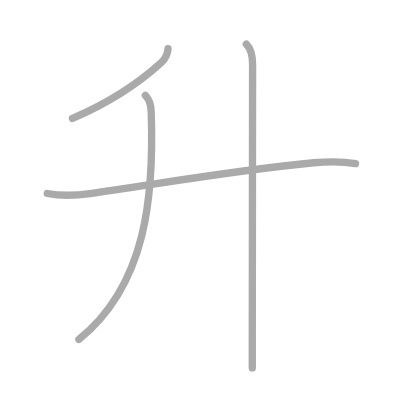
t = 0.00 s
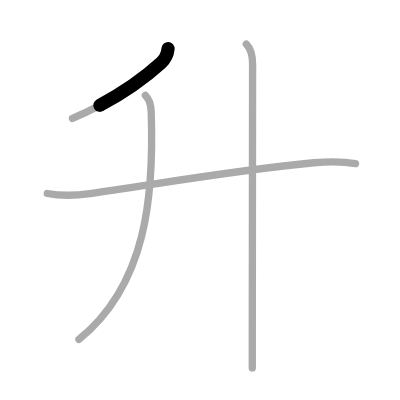
t = 0.75 s
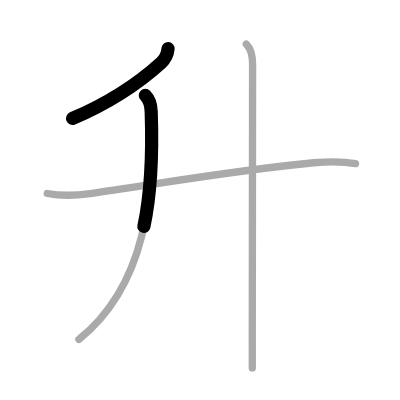
t = 1.50 s
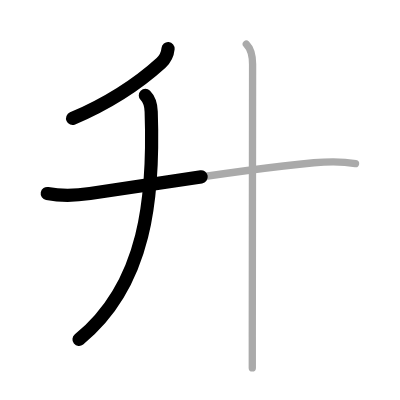
t = 2.50 s
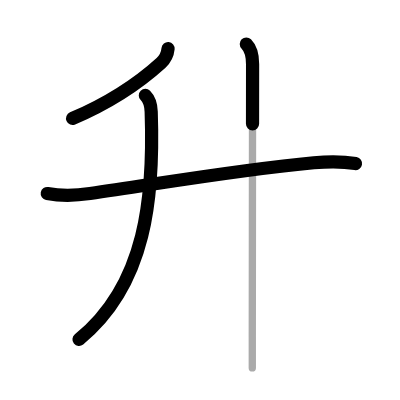
t = 3.25 s
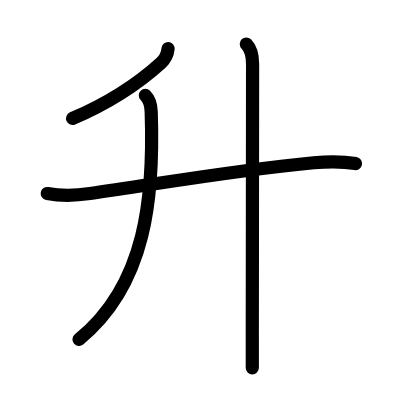
t = 4.00 s

The animated SVG that drew these frames (rendered in a browser with its animation timeline set to each time). Animation: 4 SMIL elements (animate=4); one cycle of 4.00 s.

<?xml version="1.0" standalone="no"?>
<!DOCTYPE svg PUBLIC "-//W3C//DTD SVG 1.1//EN"   "http://www.w3.org/Graphics/SVG/1.1/DTD/svg11.dtd">
<svg width="400px" height="400px"  version="1.1" xmlns="http://www.w3.org/2000/svg">
  <defs>
    <marker id="Triangle" viewBox="0 0 10 10" refX="0" refY="5" markerUnits="strokeWidth" markerWidth="3" style="stroke-opacity:0%;fill:#aaaaaa;" markerHeight="2" orient="auto">
      <path d="M 0 0 L 10 5 L 0 10 z" />
    </marker>
    
    <marker id="Arrow" viewBox="0 0 10 10" refX="5" refY="5" markerUnits="strokeWidth" markerWidth="1.8" style="stroke-opacity:0%;fill:#770000;" markerHeight="2" orient="auto">
      <path d="M 0 4 L 6 4 L 4 1 L 10 5 L 4 9 L 6 6 L 0 6 z" />
        <circle cx="5" cy="5" r="5" />
      </marker>
    
    <marker id="TriangleRed" viewBox="0 0 10 10" refX="0" refY="5" markerUnits="strokeWidth" markerWidth="3" style="stroke-opacity:0%;fill:#CC0000;" markerHeight="2" orient="auto">
      <path d="M 0 0 L 10 5 L 0 10 z" />
    </marker>
    
    <marker id="ArrowRed" viewBox="0 0 10 10" refX="5" refY="5" markerUnits="strokeWidth" markerWidth="1.8" style="stroke-opacity:0%;fill:#CC0000;" markerHeight="2" orient="auto">
      <path d="M 0 4 L 6 4 L 4 1 L 10 5 L 4 9 L 6 6 L 0 6 z" />
        <circle cx="5" cy="5" r="5" />
      </marker>
    
  </defs>
  
  <path style="fill:#ffffff; fill-opacity:100%; fill-rule:evenodd; stroke-width:0;" d="M 0 0 L 400px 0 L 400px 400px L 0 400px L 0 0" />

  <g transform="scale(3.6697247706422 3.6697247706422)">
<path style="fill:none; fill-opacity:0%; fill-rule:evenodd; stroke:#aaaaaa; stroke-opacity:100%; stroke-width: 1.5pt; stroke-linejoin:round; stroke-linecap:round;" d="M45.8 13.25c-0.17 1.75-0.64 2.71-1.91 3.87C38.25 22.25 29.75 28 19.75 32.29"></path>
<path style="fill:none; fill-opacity:0%; fill-rule:evenodd; stroke:#aaaaaa; stroke-opacity:100%; stroke-width: 1.5pt; stroke-linejoin:round; stroke-linecap:round;" d="M39.61 26c1.01 1.01 1.51 2.17 1.59 4.43C42 53.25 40 77.5 21.5 92.5"></path>
<path style="fill:none; fill-opacity:0%; fill-rule:evenodd; stroke:#aaaaaa; stroke-opacity:100%; stroke-width: 1.5pt; stroke-linejoin:round; stroke-linecap:round;" d="M12.88 52.73c4.12 0.77 8.17 0.52 11.65 0.02C43.75 50 65 46.25 85.51 44.35c4.36-0.4 8.12-0.35 11.37 0.22"></path>
<path style="fill:none; fill-opacity:0%; fill-rule:evenodd; stroke:#aaaaaa; stroke-opacity:100%; stroke-width: 1.5pt; stroke-linejoin:round; stroke-linecap:round;" d="M67.12 12c1.44 1.44 1.71 3.5 1.71 5.5c0 8.66-0.06 50.24-0.08 74.5c0 3.06 0 5.84 0 8.25"></path>

<path style="fill:none; fill-opacity:0%; fill-rule:evenodd; stroke:#000000; stroke-opacity:100%; stroke-width: 2.7pt; stroke-linejoin:round; stroke-linecap:round;" d="M45.8 13.25c-0.17 1.75-0.64 2.71-1.91 3.87C38.25 22.25 29.75 28 19.75 32.29" pathLength="100" stroke-dashoffset="100" stroke-dasharray="100 105"><animate id="dashAnim1" attributeName="stroke-dashoffset" from="100" to="0" dur="1s" calcMode="linear" fill="freeze"/></path>
<path style="fill:none; fill-opacity:0%; fill-rule:evenodd; stroke:#000000; stroke-opacity:100%; stroke-width: 2.7pt; stroke-linejoin:round; stroke-linecap:round;" d="M39.61 26c1.01 1.01 1.51 2.17 1.59 4.43C42 53.25 40 77.5 21.5 92.5" pathLength="100" stroke-dashoffset="100" stroke-dasharray="100 105"><animate id="dashAnim2" attributeName="stroke-dashoffset" from="100" to="0" dur="1s" calcMode="linear" begin="dashAnim1.end" fill="freeze"/></path>
<path style="fill:none; fill-opacity:0%; fill-rule:evenodd; stroke:#000000; stroke-opacity:100%; stroke-width: 2.7pt; stroke-linejoin:round; stroke-linecap:round;" d="M12.88 52.73c4.12 0.77 8.17 0.52 11.65 0.02C43.75 50 65 46.25 85.51 44.35c4.36-0.4 8.12-0.35 11.37 0.22" pathLength="100" stroke-dashoffset="100" stroke-dasharray="100 105"><animate id="dashAnim3" attributeName="stroke-dashoffset" from="100" to="0" dur="1s" calcMode="linear" begin="dashAnim2.end" fill="freeze"/></path>
<path style="fill:none; fill-opacity:0%; fill-rule:evenodd; stroke:#000000; stroke-opacity:100%; stroke-width: 2.7pt; stroke-linejoin:round; stroke-linecap:round;" d="M67.12 12c1.44 1.44 1.71 3.5 1.71 5.5c0 8.66-0.06 50.24-0.08 74.5c0 3.06 0 5.84 0 8.25" pathLength="100" stroke-dashoffset="100" stroke-dasharray="100 105"><animate id="dashAnim4" attributeName="stroke-dashoffset" from="100" to="0" dur="1s" calcMode="linear" begin="dashAnim3.end" fill="freeze"/></path>

</g>

</svg>  
          
